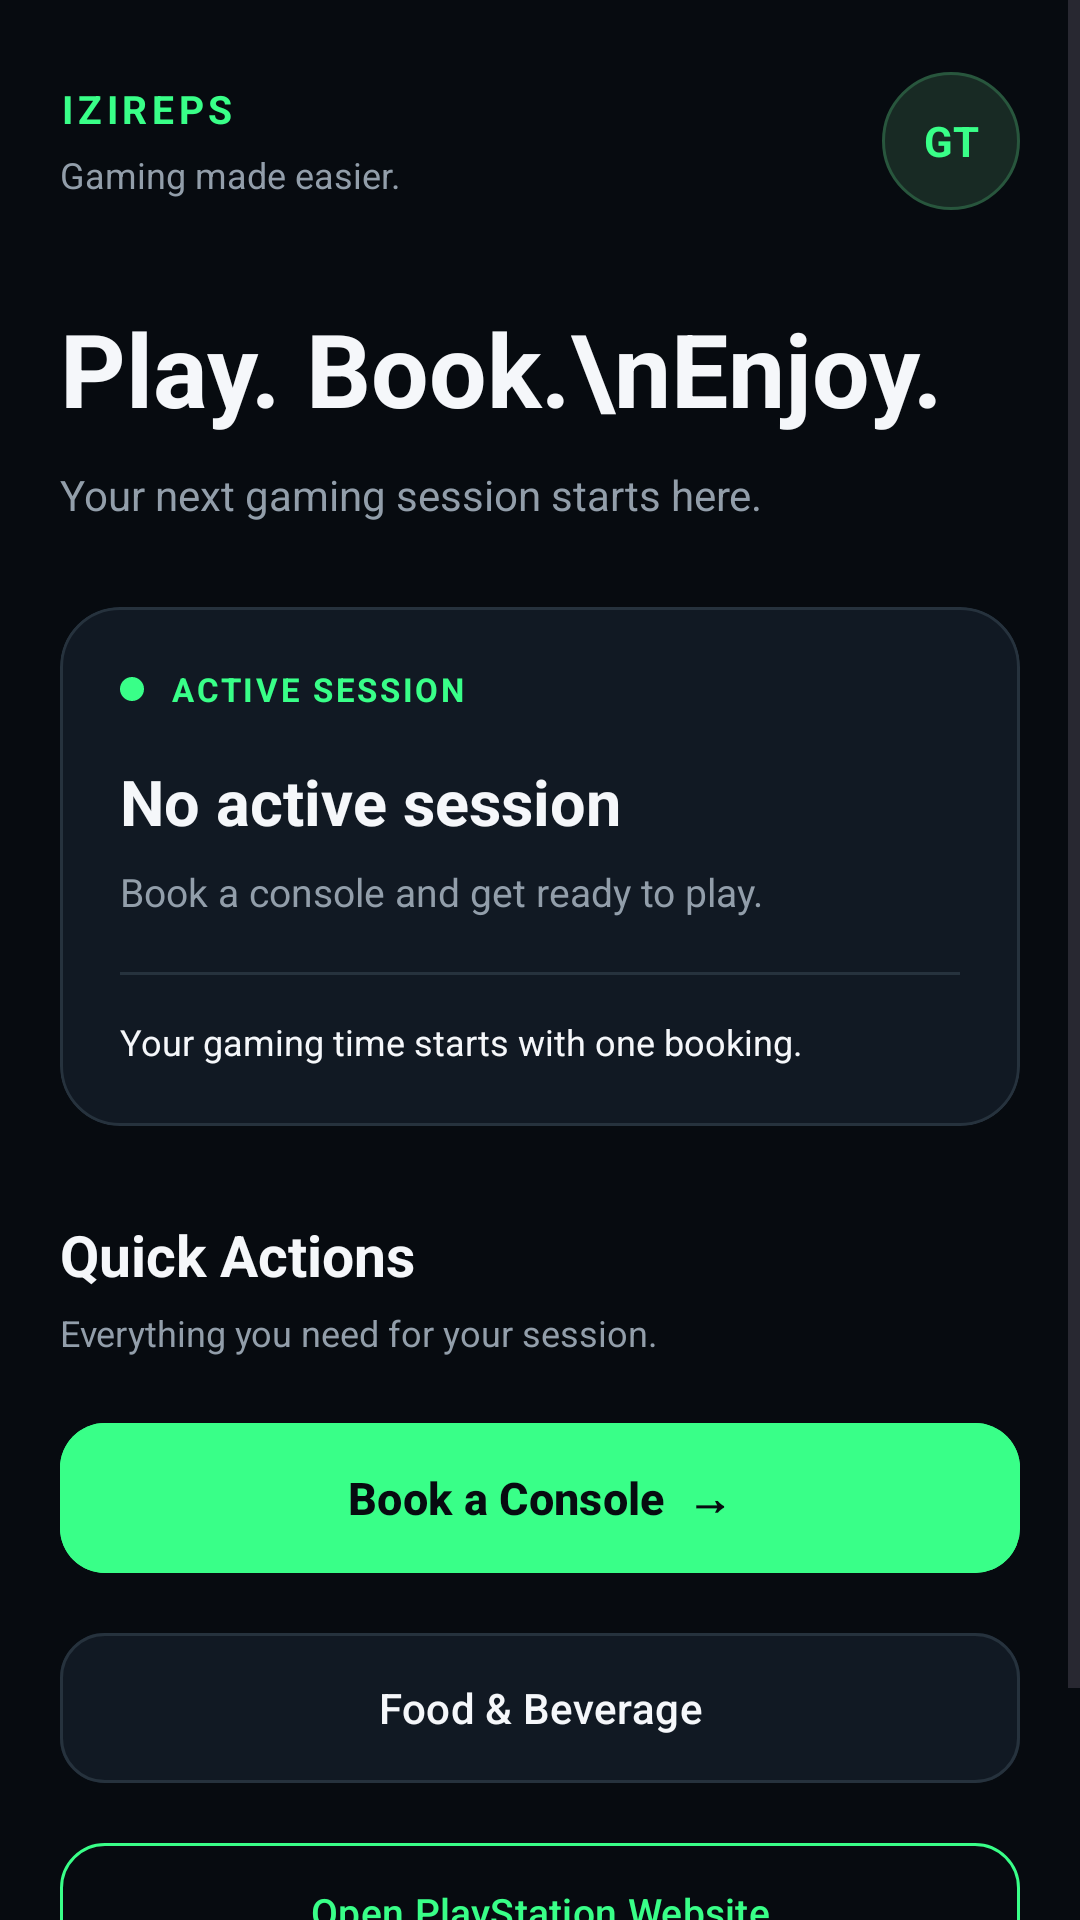

This screen was rendered from an Android layout file. Write that file and the resources it references.
<!-- AndroidManifest.xml: application theme Theme.Gebtaro -->
<!-- res/layout/fragment_home.xml -->
<?xml version="1.0" encoding="utf-8"?>
<ScrollView xmlns:android="http://schemas.android.com/apk/res/android"
    xmlns:app="http://schemas.android.com/apk/res-auto"
    android:layout_width="match_parent"
    android:layout_height="match_parent"
    android:background="@color/izireps_bg"
    android:clipToPadding="false"
    android:fillViewport="true"
    android:overScrollMode="never">

    <LinearLayout
        android:layout_width="match_parent"
        android:layout_height="wrap_content"
        android:orientation="vertical"
        android:paddingStart="20dp"
        android:paddingTop="24dp"
        android:paddingEnd="20dp"
        android:paddingBottom="24dp">

        
        <LinearLayout
            android:layout_width="match_parent"
            android:layout_height="wrap_content"
            android:gravity="center_vertical"
            android:orientation="horizontal">

            <LinearLayout
                android:layout_width="0dp"
                android:layout_height="wrap_content"
                android:layout_weight="1"
                android:orientation="vertical">

                <TextView
                    android:id="@+id/txtHomeBrand"
                    android:layout_width="wrap_content"
                    android:layout_height="wrap_content"
                    android:text="IZIREPS"
                    android:textColor="@color/izireps_green"
                    android:textSize="13sp"
                    android:textStyle="bold"
                    android:letterSpacing="0.12" />

                <TextView
                    android:layout_width="wrap_content"
                    android:layout_height="wrap_content"
                    android:layout_marginTop="5dp"
                    android:text="Gaming made easier."
                    android:textColor="@color/izireps_muted"
                    android:textSize="12sp" />

            </LinearLayout>

            <TextView
                android:layout_width="46dp"
                android:layout_height="46dp"
                android:background="@drawable/bg_icon_circle"
                android:gravity="center"
                android:text="GT"
                android:textColor="@color/izireps_green"
                android:textSize="14sp"
                android:textStyle="bold" />

        </LinearLayout>

        
        <TextView
            android:id="@+id/txtHomeTitle"
            android:layout_width="match_parent"
            android:layout_height="wrap_content"
            android:layout_marginTop="30dp"
            android:text="Play. Book.\nEnjoy."
            android:textColor="@color/izireps_text"
            android:textSize="34sp"
            android:fontFamily="sans"
            android:lineSpacingExtra="2dp"
            android:textStyle="bold" />

        <TextView
            android:id="@+id/txtHomeSubtitle"
            android:layout_width="match_parent"
            android:layout_height="wrap_content"
            android:layout_marginTop="10dp"
            android:text="Your next gaming session starts here."
            android:textColor="@color/izireps_muted"
            android:textSize="14sp" />

        
        <com.google.android.material.card.MaterialCardView
            android:layout_width="match_parent"
            android:layout_height="wrap_content"
            android:layout_marginTop="28dp"
            app:cardBackgroundColor="@color/izireps_surface"
            app:cardCornerRadius="20dp"
            app:cardElevation="0dp"
            app:strokeColor="@color/izireps_border"
            app:strokeWidth="1dp">

            <LinearLayout
                android:layout_width="match_parent"
                android:layout_height="wrap_content"
                android:orientation="vertical"
                android:padding="20dp">

                <LinearLayout
                    android:layout_width="match_parent"
                    android:layout_height="wrap_content"
                    android:gravity="center_vertical"
                    android:orientation="horizontal">

                    <View
                        android:layout_width="8dp"
                        android:layout_height="8dp"
                        android:background="@drawable/bg_status_dot" />

                    <TextView
                        android:id="@+id/txtActiveLabel"
                        android:layout_width="wrap_content"
                        android:layout_height="wrap_content"
                        android:layout_marginStart="9dp"
                        android:text="ACTIVE SESSION"
                        android:textColor="@color/izireps_green"
                        android:textSize="11sp"
                        android:textStyle="bold"
                        android:letterSpacing="0.08" />

                </LinearLayout>

                <TextView
                    android:id="@+id/txtActiveSession"
                    android:layout_width="match_parent"
                    android:layout_height="wrap_content"
                    android:layout_marginTop="16dp"
                    android:text="No active session"
                    android:textColor="@color/izireps_text"
                    android:textSize="21sp"
                    android:textStyle="bold" />

                <TextView
                    android:id="@+id/txtActiveDesc"
                    android:layout_width="match_parent"
                    android:layout_height="wrap_content"
                    android:layout_marginTop="7dp"
                    android:text="Book a console and get ready to play."
                    android:textColor="@color/izireps_muted"
                    android:textSize="13sp"
                    android:lineSpacingExtra="3dp" />

                <View
                    android:layout_width="match_parent"
                    android:layout_height="1dp"
                    android:layout_marginTop="18dp"
                    android:background="@color/izireps_border" />

                <TextView
                    android:layout_width="match_parent"
                    android:layout_height="wrap_content"
                    android:layout_marginTop="14dp"
                    android:text="Your gaming time starts with one booking."
                    android:textColor="@color/izireps_text"
                    android:textSize="12sp" />

            </LinearLayout>

        </com.google.android.material.card.MaterialCardView>

        
        <TextView
            android:id="@+id/txtQuickActions"
            android:layout_width="match_parent"
            android:layout_height="wrap_content"
            android:layout_marginTop="30dp"
            android:text="Quick Actions"
            android:textColor="@color/izireps_text"
            android:textSize="19sp"
            android:textStyle="bold" />

        <TextView
            android:layout_width="match_parent"
            android:layout_height="wrap_content"
            android:layout_marginTop="5dp"
            android:text="Everything you need for your session."
            android:textColor="@color/izireps_muted"
            android:textSize="12sp" />

        
        <com.google.android.material.button.MaterialButton
            android:id="@+id/btnHomeBooking"
            android:layout_width="match_parent"
            android:layout_height="58dp"
            android:layout_marginTop="18dp"
            android:backgroundTint="@color/izireps_green"
            android:text="Book a Console  →"
            android:textAllCaps="false"
            android:textColor="@color/izireps_bg"
            android:textSize="15sp"
            android:textStyle="bold"
            app:cornerRadius="15dp"
            app:elevation="0dp" />

        
        <com.google.android.material.button.MaterialButton
            android:id="@+id/btnHomeFood"
            android:layout_width="match_parent"
            android:layout_height="58dp"
            android:layout_marginTop="12dp"
            android:backgroundTint="@color/izireps_surface"
            android:text="Food &amp; Beverage"
            android:textAllCaps="false"
            android:textColor="@color/izireps_text"
            android:textSize="14sp"
            app:cornerRadius="15dp"
            app:strokeColor="@color/izireps_border"
            app:strokeWidth="1dp" />

        
        <com.google.android.material.button.MaterialButton
            android:id="@+id/btnHomeWeb"
            style="@style/Widget.Material3.Button.OutlinedButton"
            android:layout_width="match_parent"
            android:layout_height="54dp"
            android:layout_marginTop="12dp"
            android:text="Open PlayStation Website"
            android:textAllCaps="false"
            android:textColor="@color/izireps_green"
            android:textSize="13sp"
            app:cornerRadius="15dp"
            app:strokeColor="@color/izireps_green"
            app:strokeWidth="1dp" />

        <TextView
            android:layout_width="match_parent"
            android:layout_height="wrap_content"
            android:layout_marginTop="26dp"
            android:gravity="center"
            android:text="IZIREPS  •  PLAY YOUR WAY"
            android:textColor="@color/izireps_muted"
            android:textSize="10sp"
            android:letterSpacing="0.08" />

    </LinearLayout>

</ScrollView>
<!-- resources referenced by this layout -->
<resources>
  <color name="izireps_bg">#070B10</color>
  <color name="izireps_border">#26323D</color>
  <color name="izireps_green">#39FF88</color>
  <color name="izireps_muted">#929EAA</color>
  <color name="izireps_surface">#111923</color>
  <color name="izireps_text">#F5F7FA</color>
  <!-- drawable bg_icon_circle (drawable) -->
  <?xml version="1.0" encoding="utf-8"?>
  <shape xmlns:android="http://schemas.android.com/apk/res/android"
      android:shape="oval">
  
      <solid android:color="#182A24" />
  
      <stroke
          android:width="1dp"
          android:color="#28563D" />
  
  </shape>
  <!-- drawable bg_status_dot (drawable) -->
  <?xml version="1.0" encoding="utf-8"?>
  <shape xmlns:android="http://schemas.android.com/apk/res/android"
      android:shape="oval">
  
      <solid android:color="@color/izireps_green" />
  
  </shape>
  <style name="Theme.Gebtaro" parent="Base.Theme.Gebtaro" />
  <style name="Base.Theme.Gebtaro" parent="Theme.Material3.DayNight.NoActionBar">
          <item name="android:statusBarColor">#050A0F</item>
          <item name="android:navigationBarColor">#050A0F</item>
  
          <item name="android:windowLightStatusBar">false</item>
          <item name="android:windowDrawsSystemBarBackgrounds">true</item>
          
          
      </style>
</resources>
